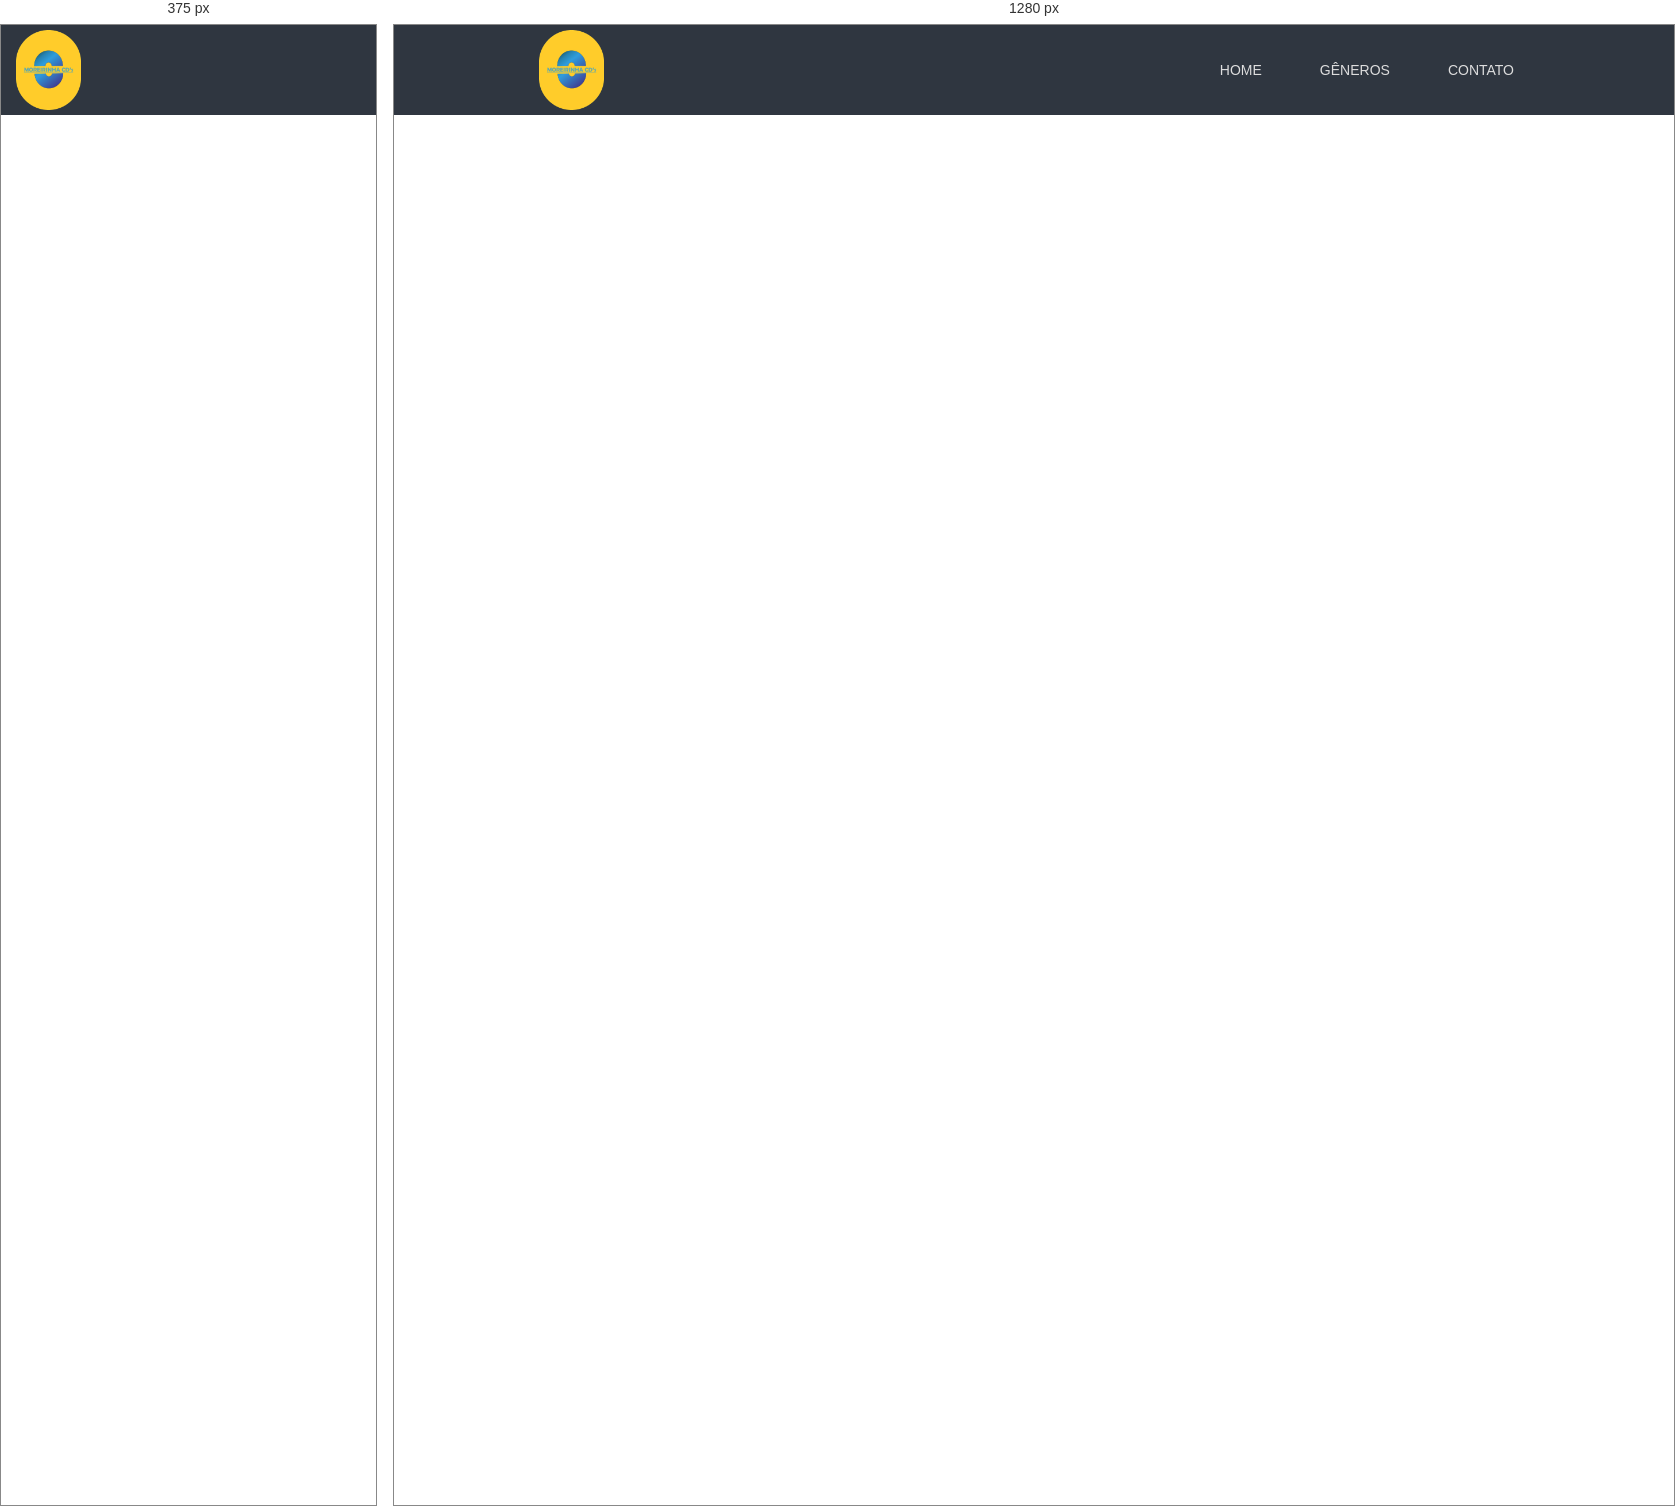
Rendered at 375 px and 1280 px, left to right.

<!-- file: menu-site.html -->
<!DOCTYPE html>
<html lang="en" dir="ltr">
  <head>
    <meta charset="utf-8">
    <link rel='icon' type='image/png' href="logo.png">
    <title></title>
    <meta name="viewport" content="width=device-width, initial-scale=1.0">
    <link rel="stylesheet" href="css-menu.css">
    <script src="https://cdnjs.cloudflare.com/ajax/libs/jquery/3.4.1/jquery.min.js" charset="utf-8"></script>
    <link rel="stylesheet" href="https://cdnjs.cloudflare.com/ajax/libs/font-awesome/5.12.1/css/all.min.css">
  </head>
  <body>
    <header>
      <div class="inner-width">
        <a href="#" class="logo"><img src="logo.png" alt=""></a>
        <i class="menu-toggle-btn fas fa-bars"></i>
        <nav class="navigation-menu">
          <a href="tela-inicial.html" target="_parent"><i class="fas fa-home home"></i> Home</a>
          <a href="generos.html" target="_parent"><i class="fas fa-align-left about"></i> Gêneros</a>
          <a href="contatos.html" target="_parent"><i class="fas fa-headset contact"></i> Contato</a>
        </nav>
      </div>
    </header>


    <script type="text/javascript">
      $(".menu-toggle-btn").click(function(){
        $(this).toggleClass("fa-times");
        $(".navigation-menu").toggleClass("active");
      });
    </script>
  </body>
</html>


/* @media block from css-menu.css */
@media screen and (max-width:700px) {
  .menu-toggle-btn{
    display: block !important;
  }

  .navigation-menu{
    position: fixed;
    width: 100%;
    max-width: 400px;
    background: #172b4d;
    top: 90px;
    right: 0;
    display: none;
    padding: 20px 40px;
    box-sizing: border-box;
  }

  .navigation-menu::before{
    content: "";
    border-left: 10px solid transparent;
    border-right: 10px solid transparent;
    border-bottom: 10px solid #172b4d;
    position: absolute;
    top: -10px;
    right: 10px;
  }

  .navigation-menu a{
    display: block;
    margin: 10px 0;
  }

  .navigation-menu.active{
    display: block;
  }
}